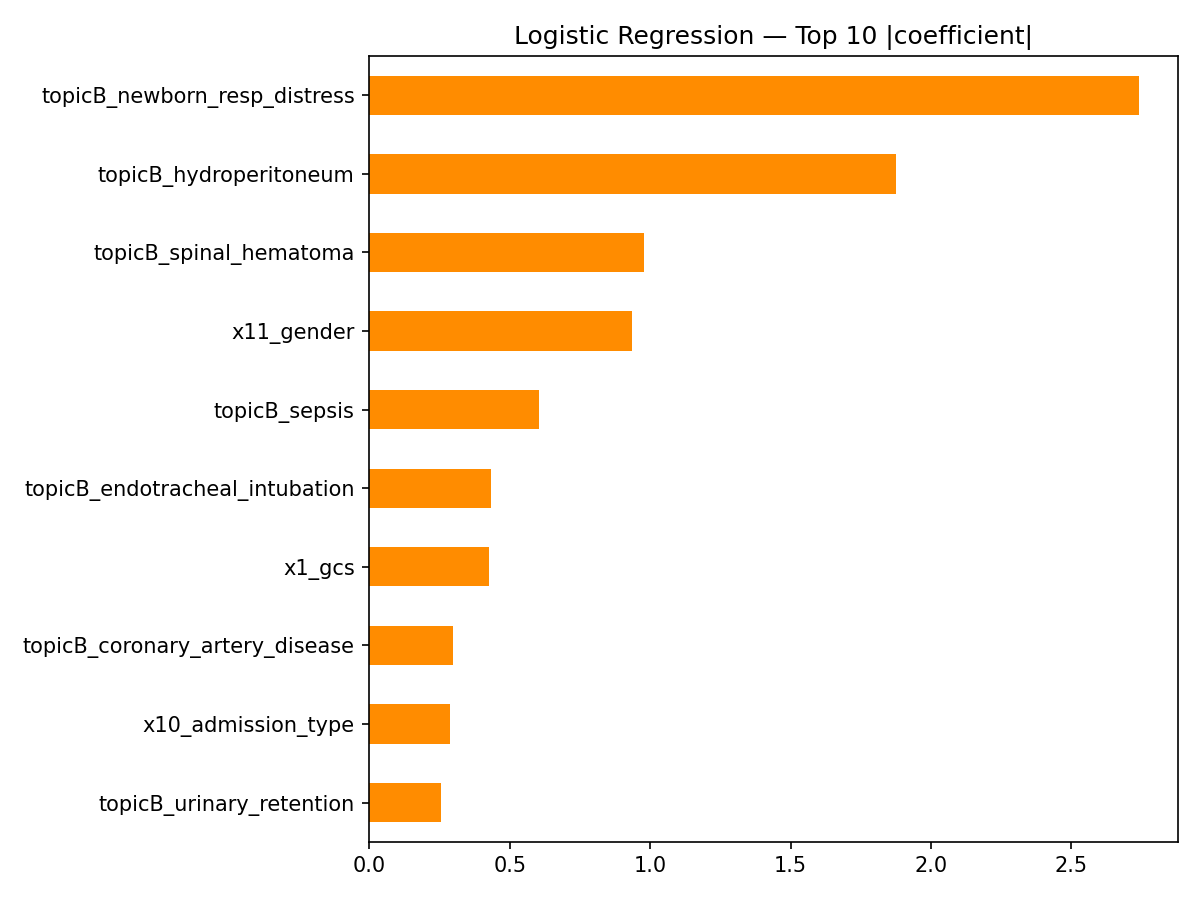

Values plotted in this chart, from the file beside it:
, LR |coef|
topicB_newborn_resp_distress, 2.741
topicB_hydroperitoneum, 1.877
topicB_spinal_hematoma, 0.9791
x11_gender, 0.9348
topicB_sepsis, 0.6049
topicB_endotracheal_intubation, 0.4324
x1_gcs, 0.4275
topicB_coronary_artery_disease, 0.2974
x10_admission_type, 0.2871
topicB_urinary_retention, 0.257
topicB_nursing_assessment, 0.2163
topicB_pneumothorax_effusion, 0.1971
topicB_medical_assessment, 0.1727
x9_bicarbonate, 0.0829
x4_temp_c, 0.0371
x12_age, 0.0361
x5_bun, 0.0307
x6_wbc, 0.0115
x7_potassium, 0.0079
x8_sodium, 0.0075
x3_sbp, 0.0017
x2_heart_rate, 0.0004
